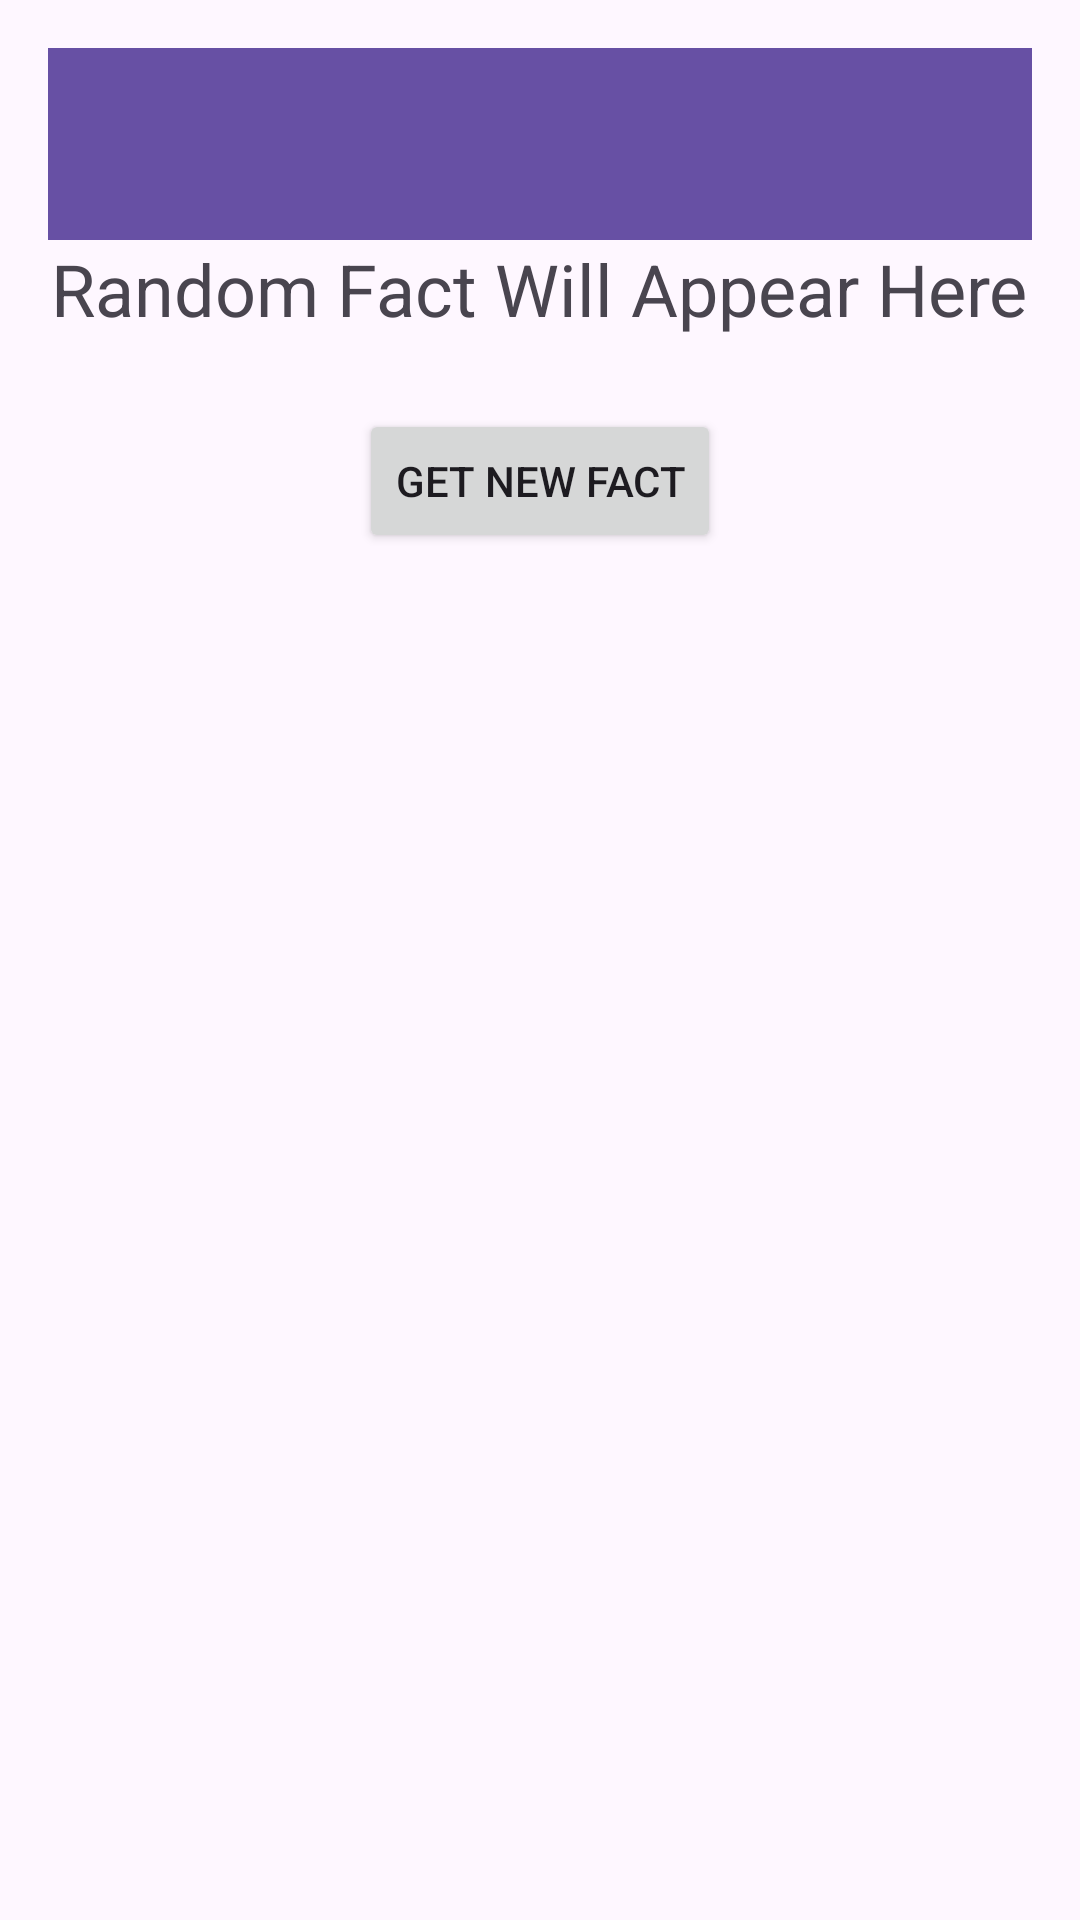

Reconstruct the res/layout file that produces this screen, plus the resources it refers to.
<!-- AndroidManifest.xml: application theme Theme.LifeCycleV3 -->
<!-- res/layout/activity_fact.xml -->
<?xml version="1.0" encoding="utf-8"?>
<LinearLayout xmlns:android="http://schemas.android.com/apk/res/android"
    android:layout_width="match_parent"
    android:layout_height="match_parent"
    android:orientation="vertical"
    android:padding="16dp">

    <androidx.appcompat.widget.Toolbar
        android:id="@+id/my_toolbar"
        android:layout_width="match_parent"
        android:layout_height="?attr/actionBarSize"
        android:background="?attr/colorPrimary"
        android:elevation="4dp" />

    <TextView
        android:id="@+id/random_fact_text"
        android:layout_width="wrap_content"
        android:layout_height="wrap_content"
        android:text="Random Fact Will Appear Here"
        android:textSize="24sp"
        android:layout_gravity="center"
        android:paddingBottom="24dp"/>

    <Button
        android:id="@+id/new_fact_button"
        android:layout_width="wrap_content"
        android:layout_height="wrap_content"
        android:text="Get New Fact"
        android:layout_gravity="center"/>

</LinearLayout>
<!-- resources referenced by this layout -->
<resources>
  <style name="Theme.LifeCycleV3" parent="Base.Theme.LifeCycleV3" />
  <style name="Base.Theme.LifeCycleV3" parent="Theme.Material3.DayNight.NoActionBar">
          
          
      </style>
</resources>
